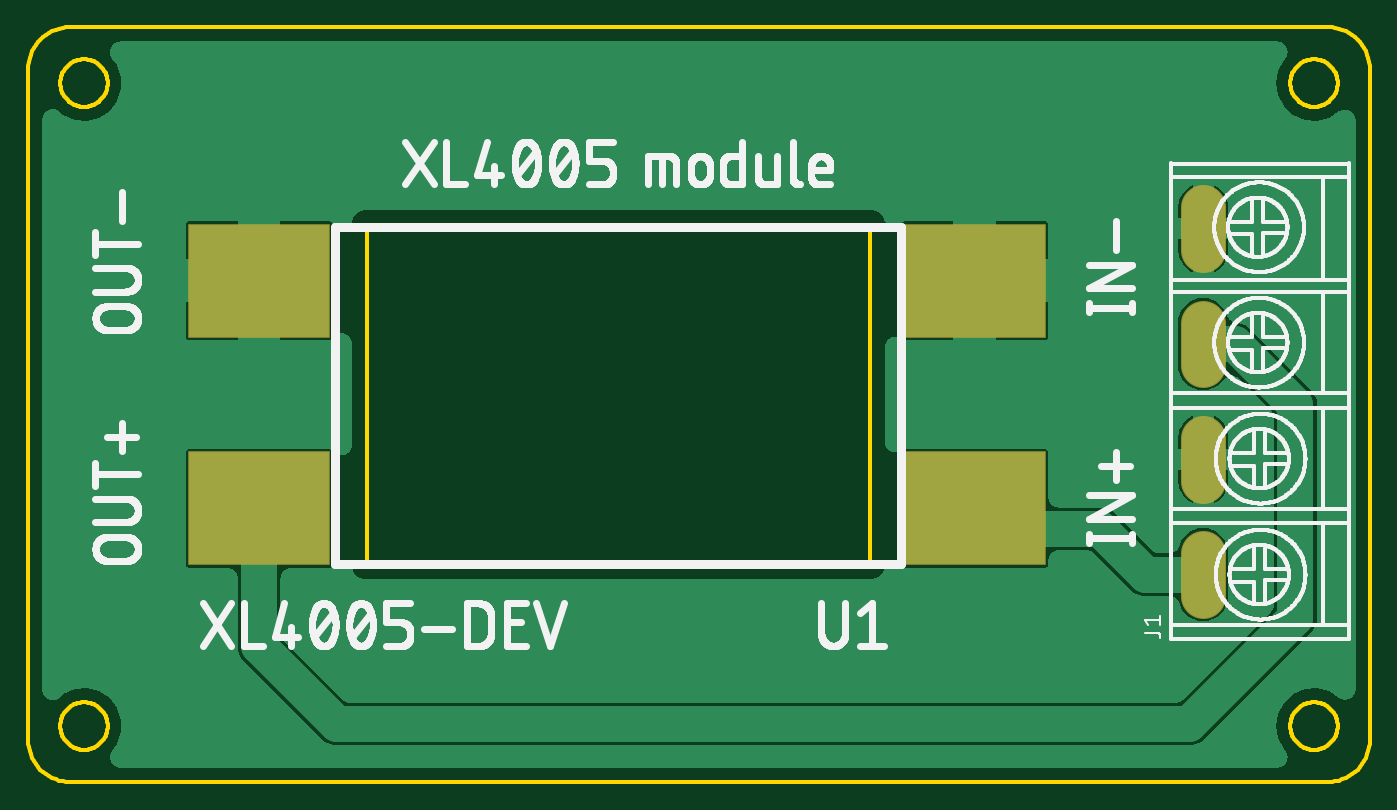
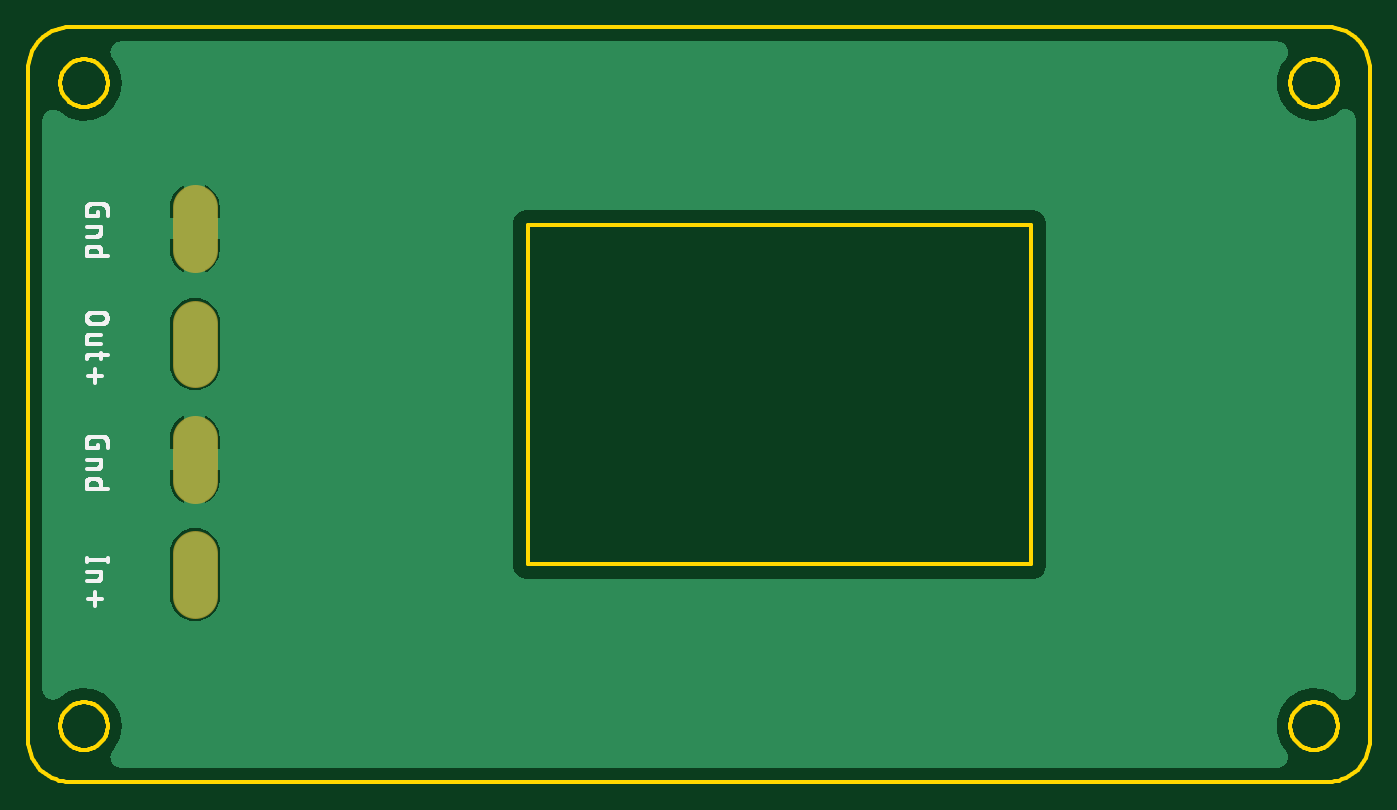
Circuit board: 8 layer files. Board 96.0 x 54.0 mm.
- bottom_copper: copper_bottom.gbr (18177 bytes)
- top_copper: copper_top.gbr (52121 bytes)
- outline: profile.gbr (9213 bytes)
- bottom_silk: silkscreen_bottom.gbr (16397 bytes)
- top_silk: silkscreen_top.gbr (110836 bytes)
- bottom_mask: soldermask_bottom.gbr (323 bytes)
- top_mask: soldermask_top.gbr (430 bytes)
- paste: solderpaste_top.gbr (255 bytes)

=== bottom_copper: copper_bottom.gbr (18177 bytes, source omitted) ===
=== top_copper: copper_top.gbr (52121 bytes, source omitted) ===
=== outline: profile.gbr (9213 bytes, source omitted) ===
=== bottom_silk: silkscreen_bottom.gbr (16397 bytes, source omitted) ===
=== top_silk: silkscreen_top.gbr (110836 bytes, source omitted) ===
=== bottom_mask: soldermask_bottom.gbr ===
G04 EAGLE Gerber RS-274X export*
G75*
%MOMM*%
%FSLAX34Y34*%
%LPD*%
%INSoldermask Bottom*%
%IPPOS*%
%AMOC8*
5,1,8,0,0,1.08239X$1,22.5*%
G01*
%ADD10C,3.251200*%


D10*
X937400Y236500D02*
X937400Y206020D01*
X937400Y288520D02*
X937400Y319000D01*
X937400Y371020D02*
X937400Y401500D01*
X937400Y453570D02*
X937400Y484050D01*
M02*

=== top_mask: soldermask_top.gbr ===
G04 EAGLE Gerber RS-274X export*
G75*
%MOMM*%
%FSLAX34Y34*%
%LPD*%
%INSoldermask Top*%
%IPPOS*%
%AMOC8*
5,1,8,0,0,1.08239X$1,22.5*%
G01*
%ADD10C,3.251200*%
%ADD11R,10.203200X8.203200*%


D10*
X937400Y236500D02*
X937400Y206020D01*
X937400Y288520D02*
X937400Y319000D01*
X937400Y371020D02*
X937400Y401500D01*
X937400Y453570D02*
X937400Y484050D01*
D11*
X261900Y268600D03*
X261900Y431600D03*
X773900Y268600D03*
X773900Y431600D03*
M02*

=== paste: solderpaste_top.gbr ===
G04 EAGLE Gerber RS-274X export*
G75*
%MOMM*%
%FSLAX34Y34*%
%LPD*%
%INSolderpaste Top*%
%IPPOS*%
%AMOC8*
5,1,8,0,0,1.08239X$1,22.5*%
G01*
%ADD10R,10.000000X8.000000*%


D10*
X261900Y268600D03*
X261900Y431600D03*
X773900Y268600D03*
X773900Y431600D03*
M02*

